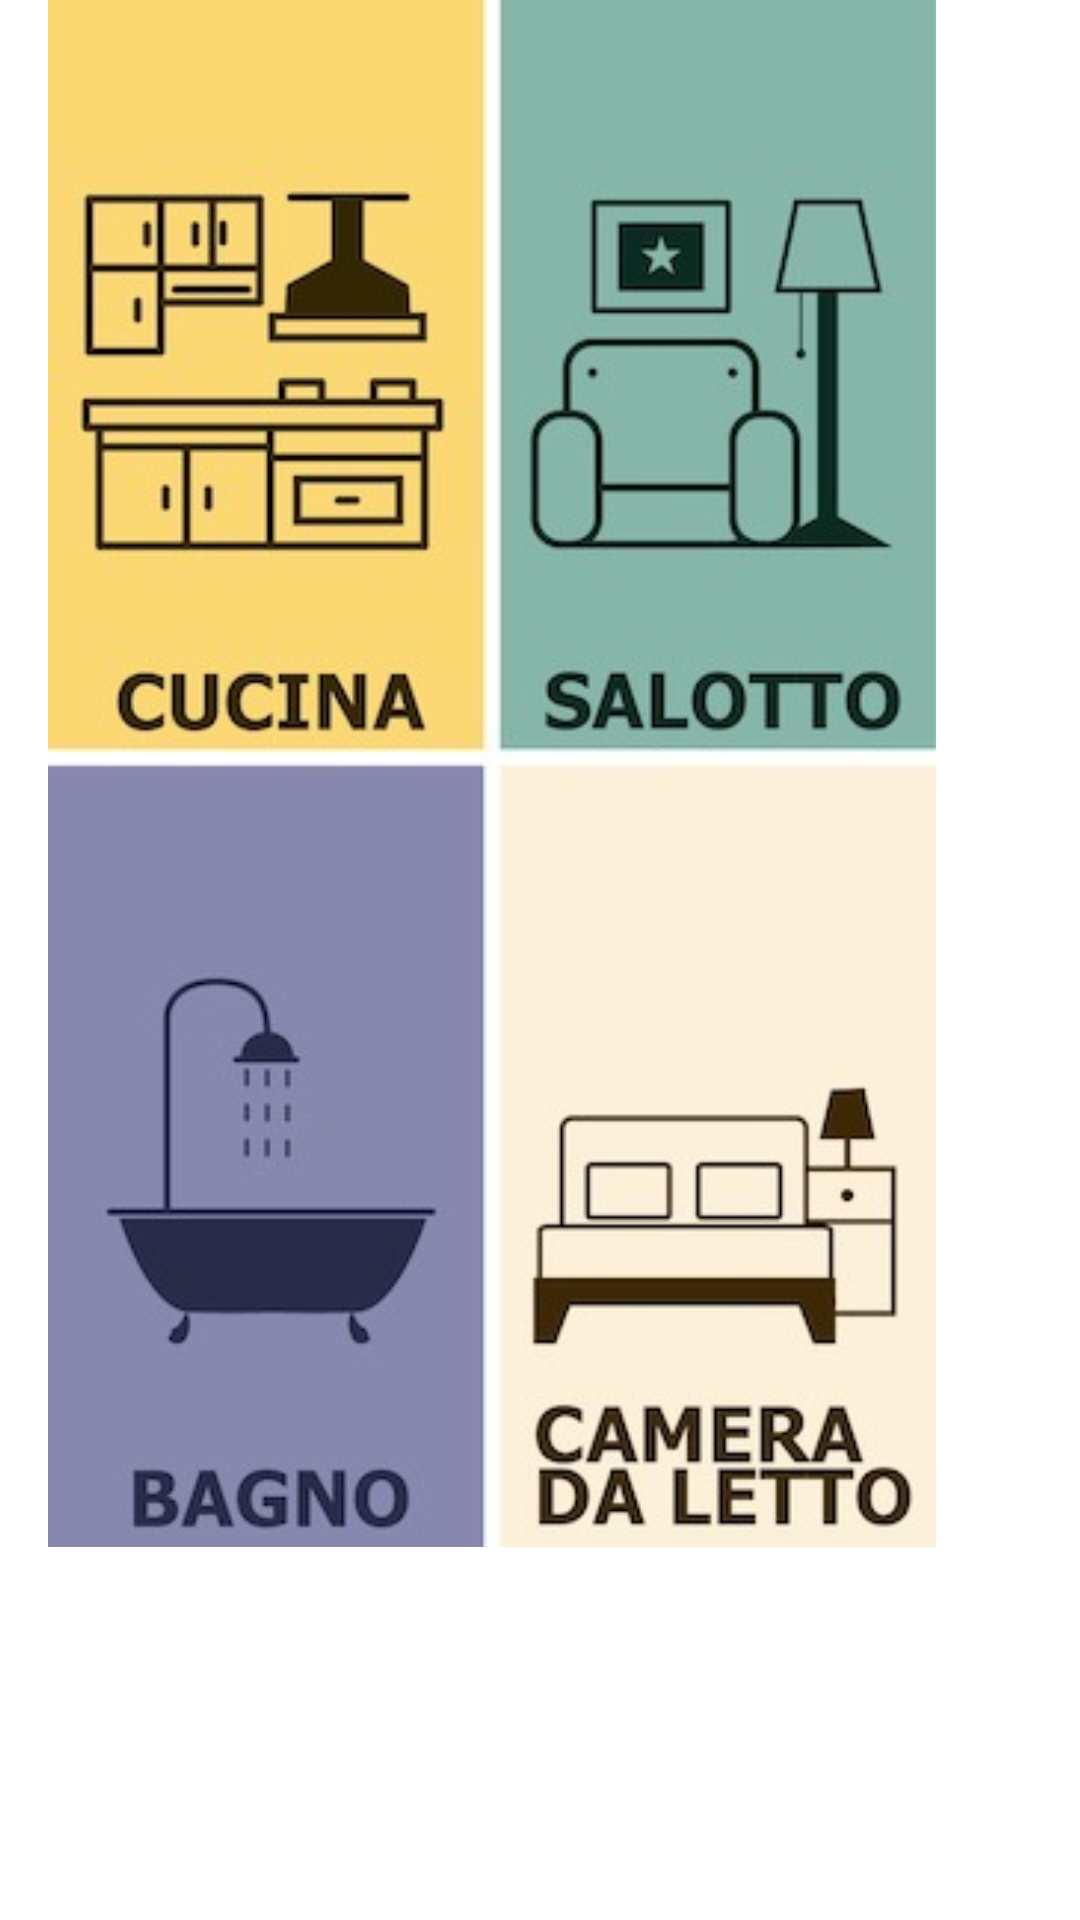

Android layout source for this screen:
<!-- AndroidManifest.xml: application theme Theme.RitrattoLinguistico -->
<!-- res/layout/fragment_giardino_linguistico2.xml -->
<?xml version="1.0" encoding="utf-8"?>
<FrameLayout xmlns:android="http://schemas.android.com/apk/res/android"
    xmlns:tools="http://schemas.android.com/tools"
    android:layout_width="match_parent"
    android:layout_height="match_parent"
    tools:context=".giardino.GiardinoLinguisticoFragment">

    <LinearLayout
        android:layout_width="match_parent"
        android:layout_height="match_parent"
        android:orientation="vertical">
        <ImageView
            android:id="@+id/imgGiardino"
            android:clickable="true"
            android:layout_width="match_parent"
            android:layout_height="match_parent"
            android:scaleType="centerCrop">
        </ImageView>
    </LinearLayout>
    <LinearLayout
        android:layout_width="match_parent"
        android:layout_height="wrap_content"
        android:orientation="vertical"
        android:gravity="right">
        <ImageView
            android:id="@+id/btnMap"
            android:layout_width="wrap_content"
            android:layout_height="wrap_content"
            android:layout_marginEnd="16dp"
            android:layout_marginTop="16dp"
            android:src="@drawable/baseline_map_48">
        </ImageView>
        <LinearLayout
            android:id="@+id/mapPanel"
            android:layout_width="wrap_content"
            android:layout_height="600dp"
            android:orientation="vertical"
            android:layout_marginTop="-30dp"
            android:layout_marginEnd="48dp"
            android:layout_marginStart="16dp">
            <ImageView
                android:id="@+id/map"
                android:layout_width="wrap_content"
                android:layout_height="wrap_content"
                android:src="@drawable/mappa">
            </ImageView>
        </LinearLayout>
    </LinearLayout>

</FrameLayout>
<!-- resources referenced by this layout -->
<resources>
  <!-- drawable mappa: jpeg bitmap (drawable, 34676 bytes) -->
  <style name="Theme.RitrattoLinguistico" parent="Theme.MaterialComponents.DayNight.DarkActionBar">
          
          <item name="colorPrimary">#0081c9</item>
          <item name="colorPrimaryVariant">#0081c9</item>
          <item name="colorOnPrimary">@color/white</item>
          
          <item name="colorSecondary">#fdefe0</item>
          <item name="colorSecondaryVariant">#fdefe0</item>
          <item name="colorOnSecondary">@color/black</item>
          
          <item name="android:statusBarColor">#0081c9</item>
          <item name="windowSplashScreenBackground">#3949AB</item>
  
          
      </style>
  <color name="white">#FFFFFFFF</color>
  <color name="black">#FF000000</color>
</resources>
